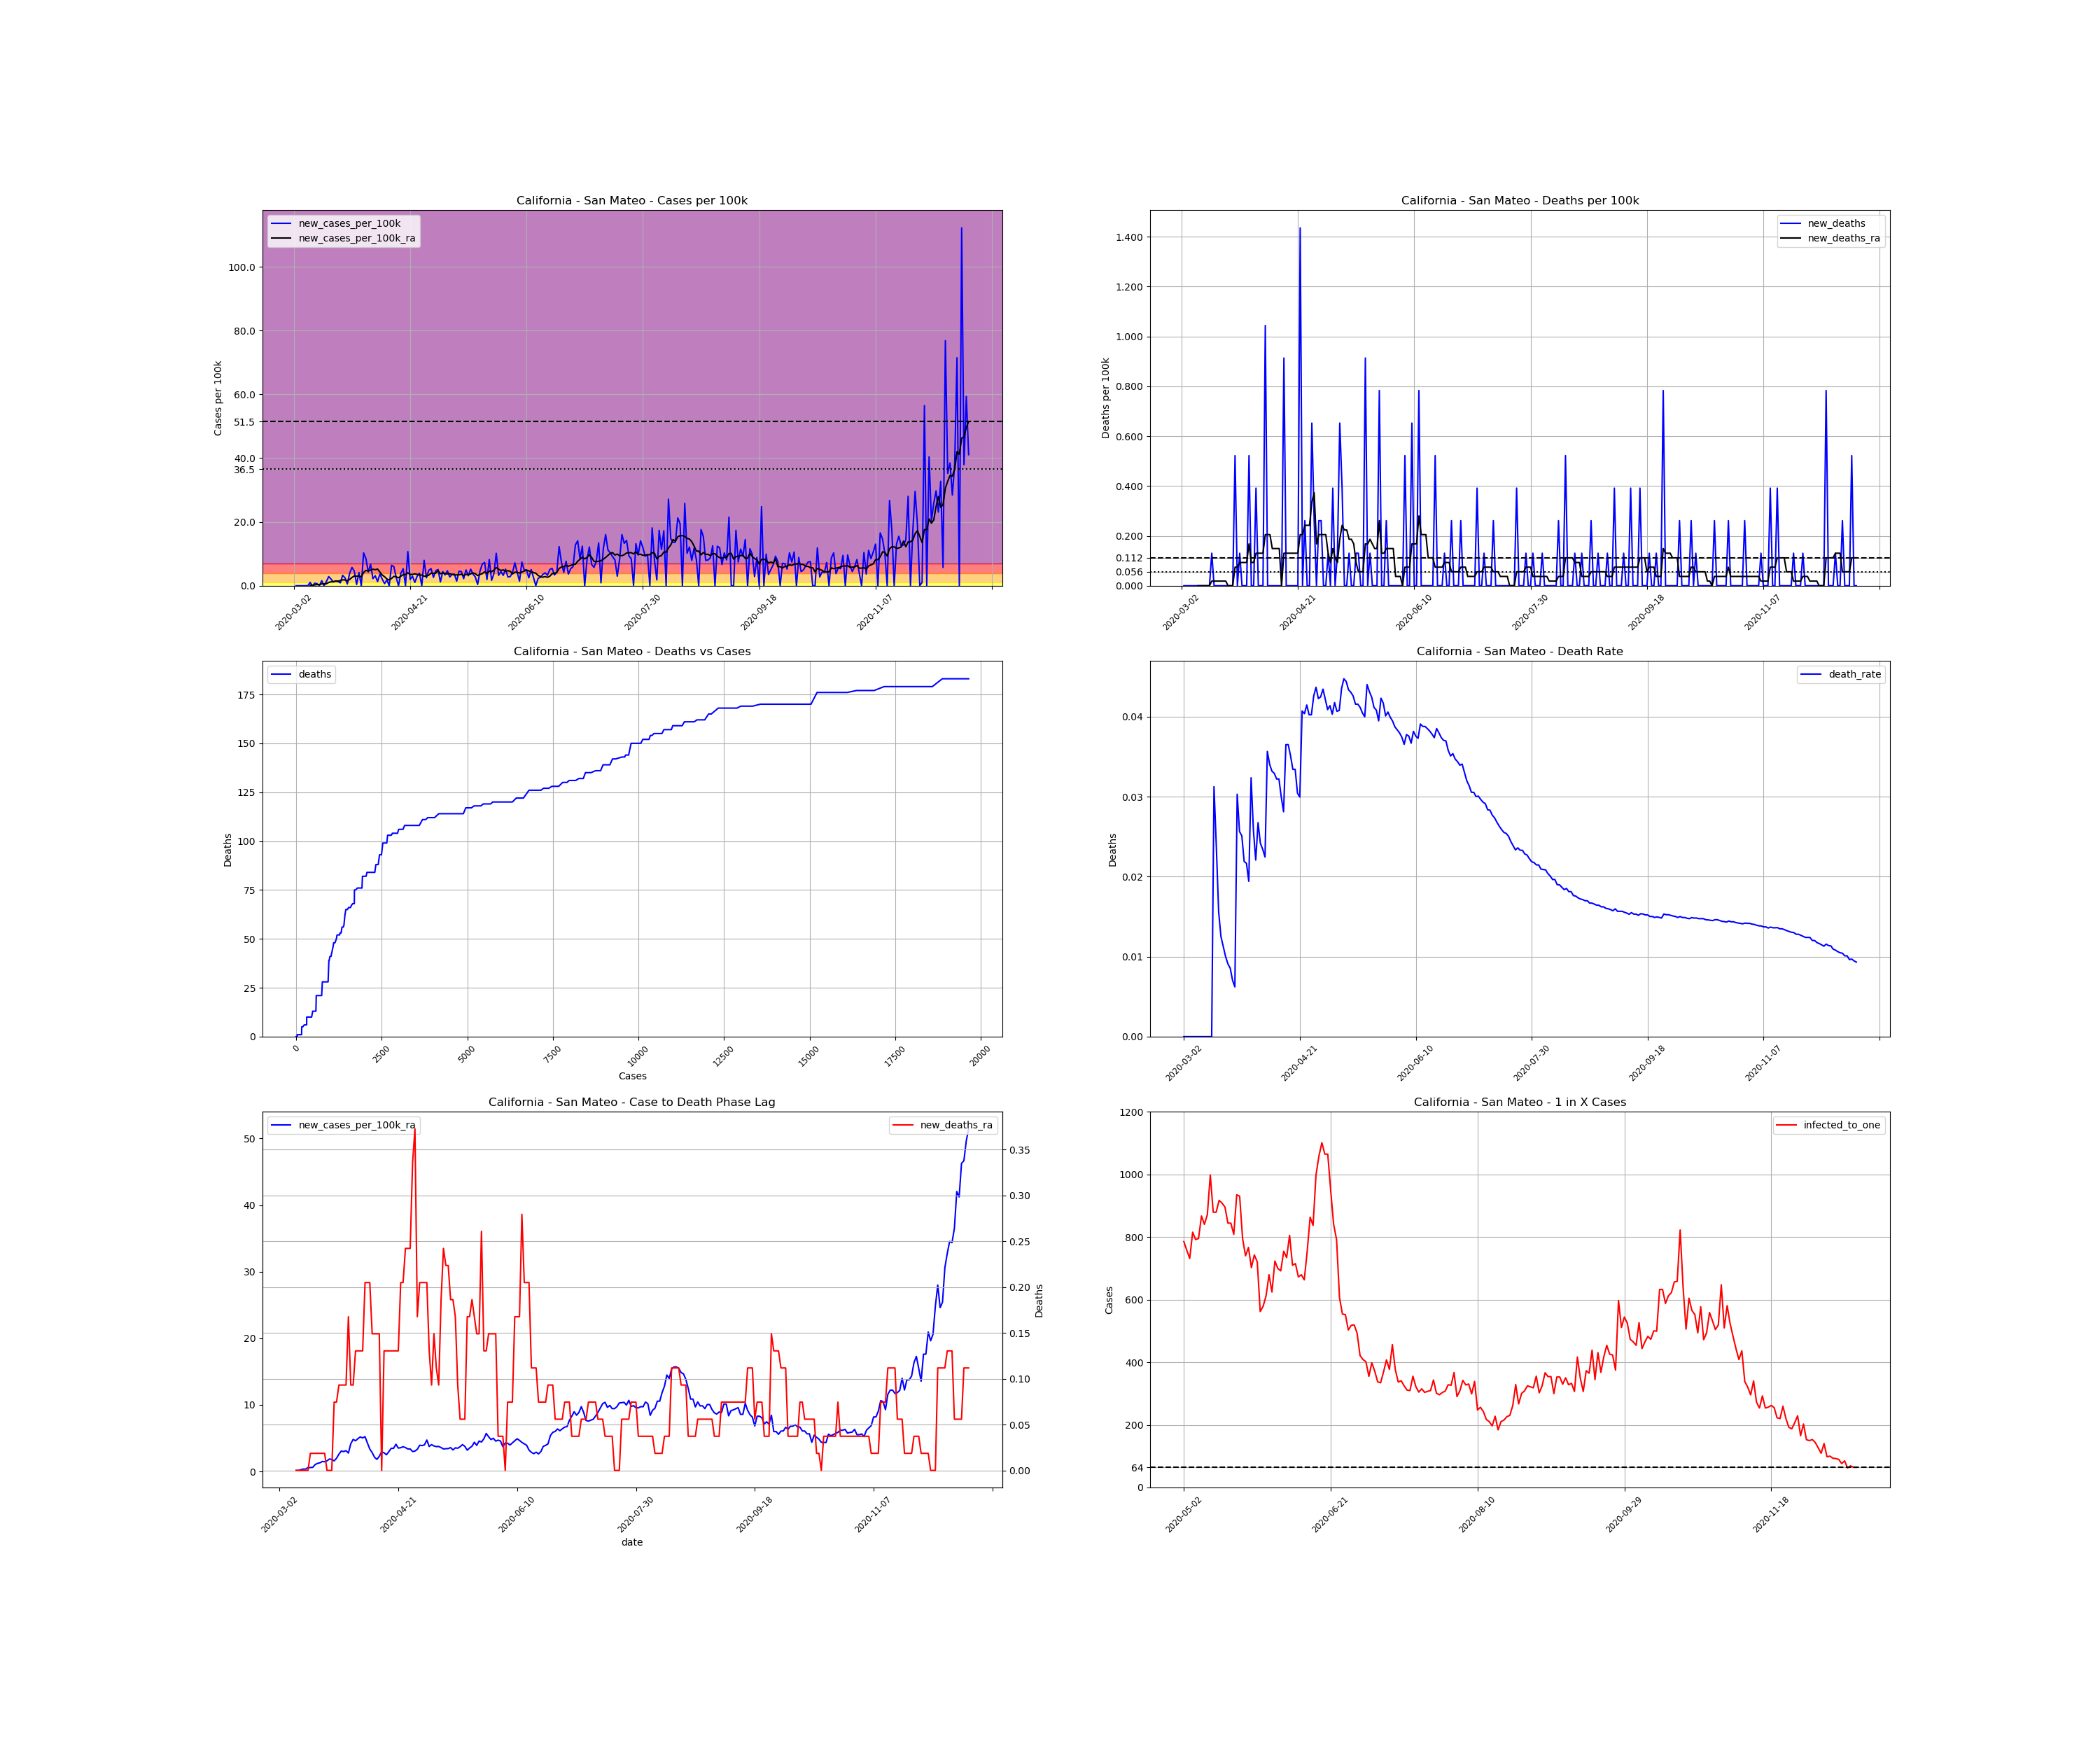

Data behind this chart, as committed beside it:
, date, county, state, fips, cases, deaths, COUNTY, STNAME, CTYNAME, POPESTIMATE2019, cases_per_100k, deaths_per_100k, death_rate, new_cases, new_cases_per_100k, new_deaths, new_cases_per_100k_ra, new_deaths_ra, active_cases, infected_to_one
7989, 2020-03-02, San Mateo, California, 6081, 1, 0.0, 81, California, San Mateo, 766573, 0.1305, 0.0, 0.0, , , , , , , 
7990, 2020-03-03, San Mateo, California, 6081, 1, 0.0, 81, California, San Mateo, 766573, 0.1305, 0.0, 0.0, 0.0, 0.0, 0.0, , , , 
7991, 2020-03-04, San Mateo, California, 6081, 1, 0.0, 81, California, San Mateo, 766573, 0.1305, 0.0, 0.0, 0.0, 0.0, 0.0, , , , 
7992, 2020-03-05, San Mateo, California, 6081, 1, 0.0, 81, California, San Mateo, 766573, 0.1305, 0.0, 0.0, 0.0, 0.0, 0.0, , , , 
7993, 2020-03-06, San Mateo, California, 6081, 1, 0.0, 81, California, San Mateo, 766573, 0.1305, 0.0, 0.0, 0.0, 0.0, 0.0, , , , 
7994, 2020-03-07, San Mateo, California, 6081, 1, 0.0, 81, California, San Mateo, 766573, 0.1305, 0.0, 0.0, 0.0, 0.0, 0.0, , , , 
7995, 2020-03-08, San Mateo, California, 6081, 1, 0.0, 81, California, San Mateo, 766573, 0.1305, 0.0, 0.0, 0.0, 0.0, 0.0, , , , 
7996, 2020-03-09, San Mateo, California, 6081, 9, 0.0, 81, California, San Mateo, 766573, 1.174, 0.0, 0.0, 8.0, 1.044, 0.0, 0.1491, 0.0, , 
7997, 2020-03-10, San Mateo, California, 6081, 9, 0.0, 81, California, San Mateo, 766573, 1.174, 0.0, 0.0, 0.0, 0.0, 0.0, 0.1491, 0.0, 8.0, 23955
7998, 2020-03-11, San Mateo, California, 6081, 15, 0.0, 81, California, San Mateo, 766573, 1.957, 0.0, 0.0, 6.0, 0.7827, 0.0, 0.2609, 0.0, 14.0, 13689
7999, 2020-03-12, San Mateo, California, 6081, 20, 0.0, 81, California, San Mateo, 766573, 2.609, 0.0, 0.0, 5.0, 0.6523, 0.0, 0.3541, 0.0, 19.0, 10086
8000, 2020-03-13, San Mateo, California, 6081, 20, 0.0, 81, California, San Mateo, 766573, 2.609, 0.0, 0.0, 0.0, 0.0, 0.0, 0.3541, 0.0, 19.0, 10086
8001, 2020-03-14, San Mateo, California, 6081, 32, 0.0, 81, California, San Mateo, 766573, 4.174, 0.0, 0.0, 12.0, 1.565, 0.0, 0.5777, 0.0, 31.0, 6182
8002, 2020-03-15, San Mateo, California, 6081, 32, 1.0, 81, California, San Mateo, 766573, 4.174, 0.1305, 0.03125, 0.0, 0.0, 0.1305, 0.5777, 0.01864, 31.0, 6182
8003, 2020-03-16, San Mateo, California, 6081, 42, 1.0, 81, California, San Mateo, 766573, 5.479, 0.1305, 0.02381, 10.0, 1.305, 0.0, 0.615, 0.01864, 41.0, 4674
8004, 2020-03-17, San Mateo, California, 6081, 64, 1.0, 81, California, San Mateo, 766573, 8.349, 0.1305, 0.01562, 22.0, 2.87, 0.0, 1.025, 0.01864, 55.0, 3484
8005, 2020-03-18, San Mateo, California, 6081, 80, 1.0, 81, California, San Mateo, 766573, 10.44, 0.1305, 0.0125, 16.0, 2.087, 0.0, 1.211, 0.01864, 71.0, 2699
8006, 2020-03-19, San Mateo, California, 6081, 89, 1.0, 81, California, San Mateo, 766573, 11.61, 0.1305, 0.01124, 9.0, 1.174, 0.0, 1.286, 0.01864, 74.0, 2590
8007, 2020-03-20, San Mateo, California, 6081, 100, 1.0, 81, California, San Mateo, 766573, 13.05, 0.1305, 0.01, 11.0, 1.435, 0.0, 1.491, 0.01864, 80.0, 2396
8008, 2020-03-21, San Mateo, California, 6081, 110, 1.0, 81, California, San Mateo, 766573, 14.35, 0.1305, 0.009091, 10.0, 1.305, 0.0, 1.454, 0.01864, 90.0, 2129
8009, 2020-03-22, San Mateo, California, 6081, 117, 1.0, 81, California, San Mateo, 766573, 15.26, 0.1305, 0.008547, 7.0, 0.9132, 0.0, 1.584, 0.0, 85.0, 2255
8010, 2020-03-23, San Mateo, California, 6081, 142, 1.0, 81, California, San Mateo, 766573, 18.52, 0.1305, 0.007042, 25.0, 3.261, 0.0, 1.864, 0.0, 110.0, 1742
8011, 2020-03-24, San Mateo, California, 6081, 161, 1.0, 81, California, San Mateo, 766573, 21, 0.1305, 0.006211, 19.0, 2.479, 0.0, 1.808, 0.0, 119.0, 1610
8012, 2020-03-25, San Mateo, California, 6081, 165, 5.0, 81, California, San Mateo, 766573, 21.52, 0.6523, 0.0303, 4.0, 0.5218, 0.5218, 1.584, 0.07454, 101.0, 1897
8013, 2020-03-26, San Mateo, California, 6081, 195, 5.0, 81, California, San Mateo, 766573, 25.44, 0.6523, 0.02564, 30.0, 3.914, 0.0, 1.975, 0.07454, 115.0, 1666
8014, 2020-03-27, San Mateo, California, 6081, 239, 6.0, 81, California, San Mateo, 766573, 31.18, 0.7827, 0.0251, 44.0, 5.74, 0.1305, 2.59, 0.09318, 150.0, 1278
8015, 2020-03-28, San Mateo, California, 6081, 274, 6.0, 81, California, San Mateo, 766573, 35.74, 0.7827, 0.0219, 35.0, 4.566, 0.0, 3.056, 0.09318, 174.0, 1101
8016, 2020-03-29, San Mateo, California, 6081, 277, 6.0, 81, California, San Mateo, 766573, 36.13, 0.7827, 0.02166, 3.0, 0.3914, 0.0, 2.982, 0.09318, 167.0, 1148
8017, 2020-03-30, San Mateo, California, 6081, 309, 6.0, 81, California, San Mateo, 766573, 40.31, 0.7827, 0.01942, 32.0, 4.174, 0.0, 3.112, 0.09318, 192.0, 998.1
8018, 2020-03-31, San Mateo, California, 6081, 309, 10.0, 81, California, San Mateo, 766573, 40.31, 1.305, 0.03236, 0.0, 0.0, 0.5218, 2.758, 0.1677, 167.0, 1148
8019, 2020-04-01, San Mateo, California, 6081, 388, 10.0, 81, California, San Mateo, 766573, 50.61, 1.305, 0.02577, 79.0, 10.31, 0.0, 4.156, 0.09318, 227.0, 844.2
8020, 2020-04-02, San Mateo, California, 6081, 453, 10.0, 81, California, San Mateo, 766573, 59.09, 1.305, 0.02208, 65.0, 8.479, 0.0, 4.808, 0.09318, 288.0, 665.4
8021, 2020-04-03, San Mateo, California, 6081, 486, 13.0, 81, California, San Mateo, 766573, 63.4, 1.696, 0.02675, 33.0, 4.305, 0.3914, 4.603, 0.1305, 291.0, 658.6
8022, 2020-04-04, San Mateo, California, 6081, 538, 13.0, 81, California, San Mateo, 766573, 70.18, 1.696, 0.02416, 52.0, 6.783, 0.0, 4.92, 0.1305, 299.0, 640.9
8023, 2020-04-05, San Mateo, California, 6081, 555, 13.0, 81, California, San Mateo, 766573, 72.4, 1.696, 0.02342, 17.0, 2.218, 0.0, 5.181, 0.1305, 281.0, 682
8024, 2020-04-06, San Mateo, California, 6081, 579, 13.0, 81, California, San Mateo, 766573, 75.53, 1.696, 0.02245, 24.0, 3.131, 0.0, 5.032, 0.1305, 302.0, 634.6
8025, 2020-04-07, San Mateo, California, 6081, 589, 21.0, 81, California, San Mateo, 766573, 76.84, 2.739, 0.03565, 10.0, 1.305, 1.044, 5.218, 0.205, 280.0, 684.4
8026, 2020-04-08, San Mateo, California, 6081, 617, 21.0, 81, California, San Mateo, 766573, 80.49, 2.739, 0.03404, 28.0, 3.653, 0.0, 4.268, 0.205, 308.0, 622.2
8027, 2020-04-09, San Mateo, California, 6081, 633, 21.0, 81, California, San Mateo, 766573, 82.58, 2.739, 0.03318, 16.0, 2.087, 0.0, 3.354, 0.205, 245.0, 782.2
8028, 2020-04-10, San Mateo, California, 6081, 638, 21.0, 81, California, San Mateo, 766573, 83.23, 2.739, 0.03292, 5.0, 0.6523, 0.0, 2.833, 0.1491, 185.0, 1036
8029, 2020-04-11, San Mateo, California, 6081, 652, 21.0, 81, California, San Mateo, 766573, 85.05, 2.739, 0.03221, 14.0, 1.826, 0.0, 2.124, 0.1491, 166.0, 1154
8030, 2020-04-12, San Mateo, California, 6081, 652, 21.0, 81, California, San Mateo, 766573, 85.05, 2.739, 0.03221, 0.0, 0.0, 0.0, 1.808, 0.1491, 114.0, 1681
8031, 2020-04-13, San Mateo, California, 6081, 701, 21.0, 81, California, San Mateo, 766573, 91.45, 2.739, 0.02996, 49.0, 6.392, 0.0, 2.274, 0.1491, 146.0, 1313
8032, 2020-04-14, San Mateo, California, 6081, 747, 21.0, 81, California, San Mateo, 766573, 97.45, 2.739, 0.02811, 46.0, 6.001, 0.0, 2.944, 0.0, 168.0, 1141
8033, 2020-04-15, San Mateo, California, 6081, 767, 28.0, 81, California, San Mateo, 766573, 100.1, 3.653, 0.03651, 20.0, 2.609, 0.9132, 2.795, 0.1305, 178.0, 1077
8034, 2020-04-16, San Mateo, California, 6081, 767, 28.0, 81, California, San Mateo, 766573, 100.1, 3.653, 0.03651, 0.0, 0.0, 0.0, 2.497, 0.1305, 150.0, 1278
8035, 2020-04-17, San Mateo, California, 6081, 797, 28.0, 81, California, San Mateo, 766573, 104, 3.653, 0.03513, 30.0, 3.914, 0.0, 2.963, 0.1305, 164.0, 1169
8036, 2020-04-18, San Mateo, California, 6081, 838, 28.0, 81, California, San Mateo, 766573, 109.3, 3.653, 0.03341, 41.0, 5.348, 0.0, 3.466, 0.1305, 200.0, 958.2
8037, 2020-04-19, San Mateo, California, 6081, 838, 28.0, 81, California, San Mateo, 766573, 109.3, 3.653, 0.03341, 0.0, 0.0, 0.0, 3.466, 0.1305, 186.0, 1030
8038, 2020-04-20, San Mateo, California, 6081, 920, 28.0, 81, California, San Mateo, 766573, 120, 3.653, 0.03043, 82.0, 10.7, 0.0, 4.081, 0.1305, 268.0, 715.1
8039, 2020-04-21, San Mateo, California, 6081, 935, 28.0, 81, California, San Mateo, 766573, 122, 3.653, 0.02995, 15.0, 1.957, 0.0, 3.504, 0.1305, 234.0, 819
8040, 2020-04-22, San Mateo, California, 6081, 958, 39.0, 81, California, San Mateo, 766573, 125, 5.088, 0.04071, 23.0, 3, 1.435, 3.559, 0.205, 211.0, 908.3
8041, 2020-04-23, San Mateo, California, 6081, 966, 39.0, 81, California, San Mateo, 766573, 126, 5.088, 0.04037, 8.0, 1.044, 0.0, 3.709, 0.205, 199.0, 963
8042, 2020-04-24, San Mateo, California, 6081, 989, 41.0, 81, California, San Mateo, 766573, 129, 5.348, 0.04146, 23.0, 3, 0.2609, 3.578, 0.2423, 222.0, 863.3
8043, 2020-04-25, San Mateo, California, 6081, 1019, 41.0, 81, California, San Mateo, 766573, 132.9, 5.348, 0.04024, 30.0, 3.914, 0.0, 3.373, 0.2423, 222.0, 863.3
8044, 2020-04-26, San Mateo, California, 6081, 1019, 41.0, 81, California, San Mateo, 766573, 132.9, 5.348, 0.04024, 0.0, 0.0, 0.0, 3.373, 0.2423, 181.0, 1059
8045, 2020-04-27, San Mateo, California, 6081, 1080, 46.0, 81, California, San Mateo, 766573, 140.9, 6.001, 0.04259, 61.0, 7.957, 0.6523, 2.982, 0.3354, 242.0, 791.9
8046, 2020-04-28, San Mateo, California, 6081, 1099, 48.0, 81, California, San Mateo, 766573, 143.4, 6.262, 0.04368, 19.0, 2.479, 0.2609, 3.056, 0.3727, 179.0, 1071
8047, 2020-04-29, San Mateo, California, 6081, 1136, 48.0, 81, California, San Mateo, 766573, 148.2, 6.262, 0.04225, 37.0, 4.827, 0.0, 3.317, 0.1677, 201.0, 953.4
8048, 2020-04-30, San Mateo, California, 6081, 1177, 50.0, 81, California, San Mateo, 766573, 153.5, 6.523, 0.04248, 41.0, 5.348, 0.2609, 3.932, 0.205, 219.0, 875.1
... 231 more rows
